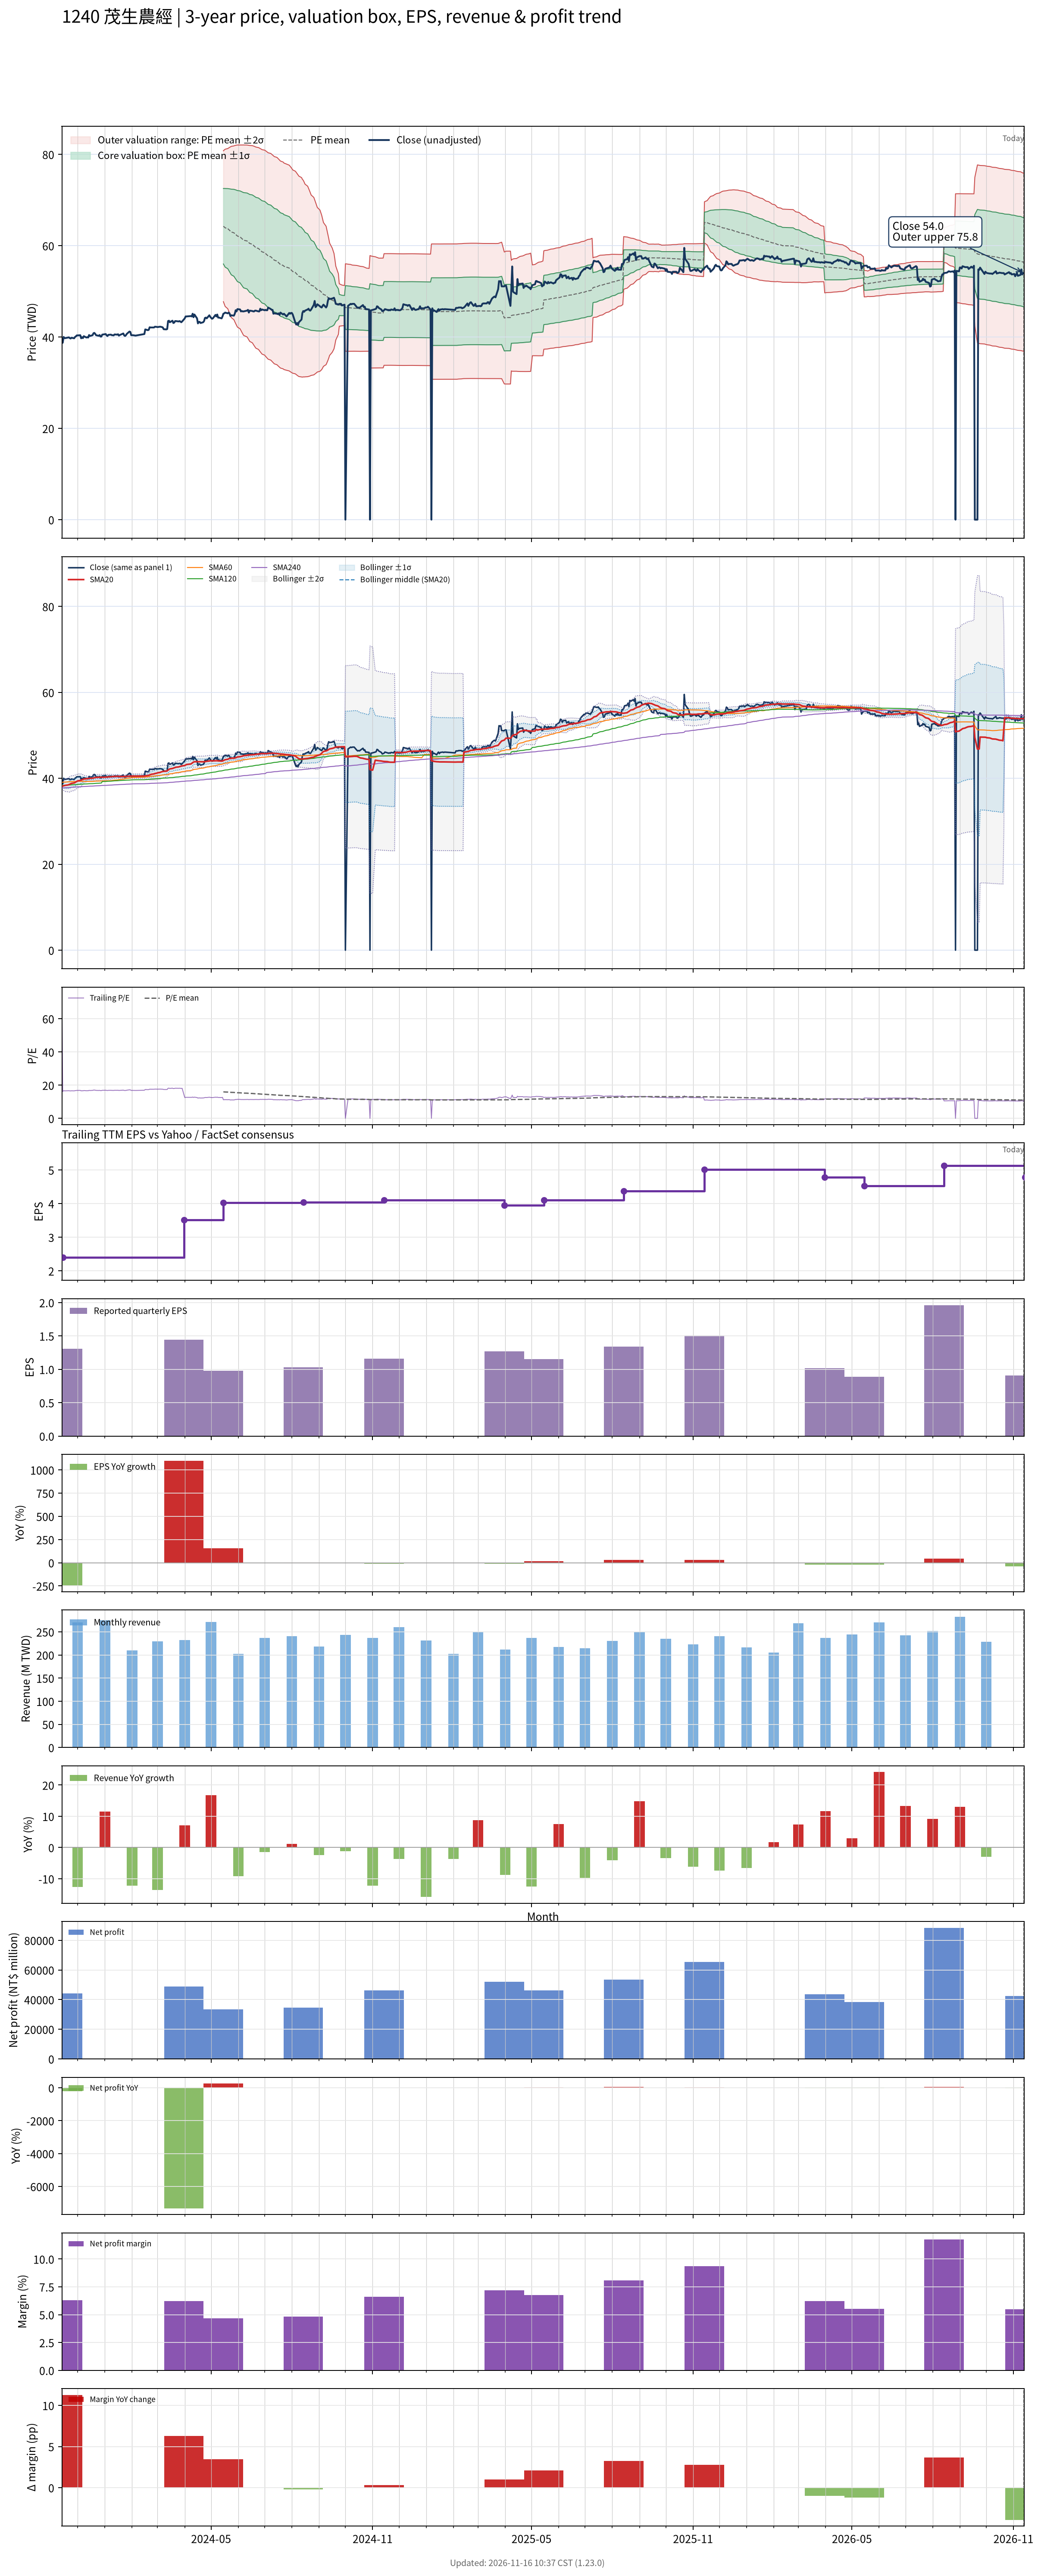

The data file committed next to this chart (first rows):
# chart-version: skill-stock-dynamic-val…
date, close, available_date, period_end, eps, ttm_eps, pe, pe_mean, pe_std, price_m2, price_m1, price_mean, price_p1, price_p2, forward_eps, forward_pe, forward_pe_mean, forward_pe_std, forward_price_m2, forward_price_m1, forward_price_mean, forward_price_p1, forward_price_p2, sma20
2023-11-13, 38.74, 2023-08-14, 2023-06-30, 1.02, 0.5153, 75.18, , , , , , , , , , , , , , , , , 38.19
2023-11-14, 38.74, 2023-11-14, 2023-09-30, 1.31, 2.399, 16.15, , , , , , , , , , , , , , , , , 38.19
2023-11-15, 40.01, 2023-11-14, 2023-09-30, 1.31, 2.399, 16.68, , , , , , , , , , , , , , , , , 38.26
2023-11-16, 39.76, 2023-11-14, 2023-09-30, 1.31, 2.399, 16.57, , , , , , , , , , , , , , , , , 38.32
2023-11-17, 39.76, 2023-11-14, 2023-09-30, 1.31, 2.399, 16.57, , , , , , , , , , , , , , , , , 38.37
2023-11-20, 39.88, 2023-11-14, 2023-09-30, 1.31, 2.399, 16.63, , , , , , , , , , , , , , , , , 38.45
2023-11-21, 39.93, 2023-11-14, 2023-09-30, 1.31, 2.399, 16.64, , , , , , , , , , , , , , , , , 38.53
2023-11-22, 39.76, 2023-11-14, 2023-09-30, 1.31, 2.399, 16.57, , , , , , , , , , , , , , , , , 38.61
2023-11-23, 39.67, 2023-11-14, 2023-09-30, 1.31, 2.399, 16.54, , , , , , , , , , , , , , , , , 38.72
2023-11-24, 39.84, 2023-11-14, 2023-09-30, 1.31, 2.399, 16.61, , , , , , , , , , , , , , , , , 38.82
2023-11-27, 39.71, 2023-11-14, 2023-09-30, 1.31, 2.399, 16.55, , , , , , , , , , , , , , , , , 38.92
2023-11-28, 40.01, 2023-11-14, 2023-09-30, 1.31, 2.399, 16.68, , , , , , , , , , , , , , , , , 39.03
2023-11-29, 40.14, 2023-11-14, 2023-09-30, 1.31, 2.399, 16.73, , , , , , , , , , , , , , , , , 39.15
2023-11-30, 40.35, 2023-11-14, 2023-09-30, 1.31, 2.399, 16.82, , , , , , , , , , , , , , , , , 39.28
2023-12-01, 40.35, 2023-11-14, 2023-09-30, 1.31, 2.399, 16.82, , , , , , , , , , , , , , , , , 39.39
2023-12-04, 40.39, 2023-11-14, 2023-09-30, 1.31, 2.399, 16.84, , , , , , , , , , , , , , , , , 39.5
2023-12-05, 39.71, 2023-11-14, 2023-09-30, 1.31, 2.399, 16.55, , , , , , , , , , , , , , , , , 39.58
2023-12-06, 39.97, 2023-11-14, 2023-09-30, 1.31, 2.399, 16.66, , , , , , , , , , , , , , , , , 39.65
2023-12-07, 39.76, 2023-11-14, 2023-09-30, 1.31, 2.399, 16.57, , , , , , , , , , , , , , , , , 39.74
2023-12-08, 40.18, 2023-11-14, 2023-09-30, 1.31, 2.399, 16.75, , , , , , , , , , , , , , , , , 39.83
2023-12-11, 39.88, 2023-11-14, 2023-09-30, 1.31, 2.399, 16.63, , , , , , , , , , , , , , , , , 39.89
2023-12-12, 39.97, 2023-11-14, 2023-09-30, 1.31, 2.399, 16.66, , , , , , , , , , , , , , , , , 39.95
2023-12-13, 39.88, 2023-11-14, 2023-09-30, 1.31, 2.399, 16.63, , , , , , , , , , , , , , , , , 39.95
2023-12-14, 40.43, 2023-11-14, 2023-09-30, 1.31, 2.399, 16.86, , , , , , , , , , , , , , , , , 39.98
2023-12-15, 40.22, 2023-11-14, 2023-09-30, 1.31, 2.399, 16.77, , , , , , , , , , , , , , , , , 40
2023-12-18, 40.39, 2023-11-14, 2023-09-30, 1.31, 2.399, 16.84, , , , , , , , , , , , , , , , , 40.03
2023-12-19, 40.82, 2023-11-14, 2023-09-30, 1.31, 2.399, 17.01, , , , , , , , , , , , , , , , , 40.07
2023-12-20, 40.9, 2023-11-14, 2023-09-30, 1.31, 2.399, 17.05, , , , , , , , , , , , , , , , , 40.13
2023-12-21, 40.69, 2023-11-14, 2023-09-30, 1.31, 2.399, 16.96, , , , , , , , , , , , , , , , , 40.18
2023-12-22, 40.39, 2023-11-14, 2023-09-30, 1.31, 2.399, 16.84, , , , , , , , , , , , , , , , , 40.21
2023-12-25, 40.27, 2023-11-14, 2023-09-30, 1.31, 2.399, 16.78, , , , , , , , , , , , , , , , , 40.24
2023-12-26, 40.43, 2023-11-14, 2023-09-30, 1.31, 2.399, 16.86, , , , , , , , , , , , , , , , , 40.26
2023-12-27, 40.1, 2023-11-14, 2023-09-30, 1.31, 2.399, 16.71, , , , , , , , , , , , , , , , , 40.25
2023-12-28, 40.1, 2023-11-14, 2023-09-30, 1.31, 2.399, 16.71, , , , , , , , , , , , , , , , , 40.24
2023-12-29, 40.52, 2023-11-14, 2023-09-30, 1.31, 2.399, 16.89, , , , , , , , , , , , , , , , , 40.25
2024-01-02, 40.65, 2023-11-14, 2023-09-30, 1.31, 2.399, 16.94, , , , , , , , , , , , , , , , , 40.26
2024-01-03, 40.35, 2023-11-14, 2023-09-30, 1.31, 2.399, 16.82, , , , , , , , , , , , , , , , , 40.29
2024-01-04, 40.22, 2023-11-14, 2023-09-30, 1.31, 2.399, 16.77, , , , , , , , , , , , , , , , , 40.31
2024-01-05, 40.48, 2023-11-14, 2023-09-30, 1.31, 2.399, 16.87, , , , , , , , , , , , , , , , , 40.34
2024-01-08, 40.52, 2023-11-14, 2023-09-30, 1.31, 2.399, 16.89, , , , , , , , , , , , , , , , , 40.36
2024-01-09, 40.39, 2023-11-14, 2023-09-30, 1.31, 2.399, 16.84, , , , , , , , , , , , , , , , , 40.39
2024-01-10, 40.39, 2023-11-14, 2023-09-30, 1.31, 2.399, 16.84, , , , , , , , , , , , , , , , , 40.41
2024-01-11, 40.35, 2023-11-14, 2023-09-30, 1.31, 2.399, 16.82, , , , , , , , , , , , , , , , , 40.43
2024-01-12, 40.56, 2023-11-14, 2023-09-30, 1.31, 2.399, 16.91, , , , , , , , , , , , , , , , , 40.44
2024-01-15, 40.52, 2023-11-14, 2023-09-30, 1.31, 2.399, 16.89, , , , , , , , , , , , , , , , , 40.45
2024-01-16, 40.6, 2023-11-14, 2023-09-30, 1.31, 2.399, 16.93, , , , , , , , , , , , , , , , , 40.46
2024-01-17, 40.31, 2023-11-14, 2023-09-30, 1.31, 2.399, 16.8, , , , , , , , , , , , , , , , , 40.44
2024-01-18, 40.43, 2023-11-14, 2023-09-30, 1.31, 2.399, 16.86, , , , , , , , , , , , , , , , , 40.41
2024-01-19, 40.52, 2023-11-14, 2023-09-30, 1.31, 2.399, 16.89, , , , , , , , , , , , , , , , , 40.41
2024-01-22, 40.77, 2023-11-14, 2023-09-30, 1.31, 2.399, 17, , , , , , , , , , , , , , , , , 40.42
2024-01-23, 40.35, 2023-11-14, 2023-09-30, 1.31, 2.399, 16.82, , , , , , , , , , , , , , , , , 40.43
2024-01-24, 40.22, 2023-11-14, 2023-09-30, 1.31, 2.399, 16.77, , , , , , , , , , , , , , , , , 40.42
2024-01-25, 40.39, 2023-11-14, 2023-09-30, 1.31, 2.399, 16.84, , , , , , , , , , , , , , , , , 40.43
2024-01-26, 40.69, 2023-11-14, 2023-09-30, 1.31, 2.399, 16.96, , , , , , , , , , , , , , , , , 40.46
2024-01-29, 41.2, 2023-11-14, 2023-09-30, 1.31, 2.399, 17.17, , , , , , , , , , , , , , , , , 40.5
2024-01-30, 41.11, 2023-11-14, 2023-09-30, 1.31, 2.399, 17.14, , , , , , , , , , , , , , , , , 40.52
2024-01-31, 40.39, 2023-11-14, 2023-09-30, 1.31, 2.399, 16.84, , , , , , , , , , , , , , , , , 40.52
2024-02-01, 40.39, 2023-11-14, 2023-09-30, 1.31, 2.399, 16.84, , , , , , , , , , , , , , , , , 40.53
2024-02-02, 40.39, 2023-11-14, 2023-09-30, 1.31, 2.399, 16.84, , , , , , , , , , , , , , , , , 40.53
... 669 more rows
